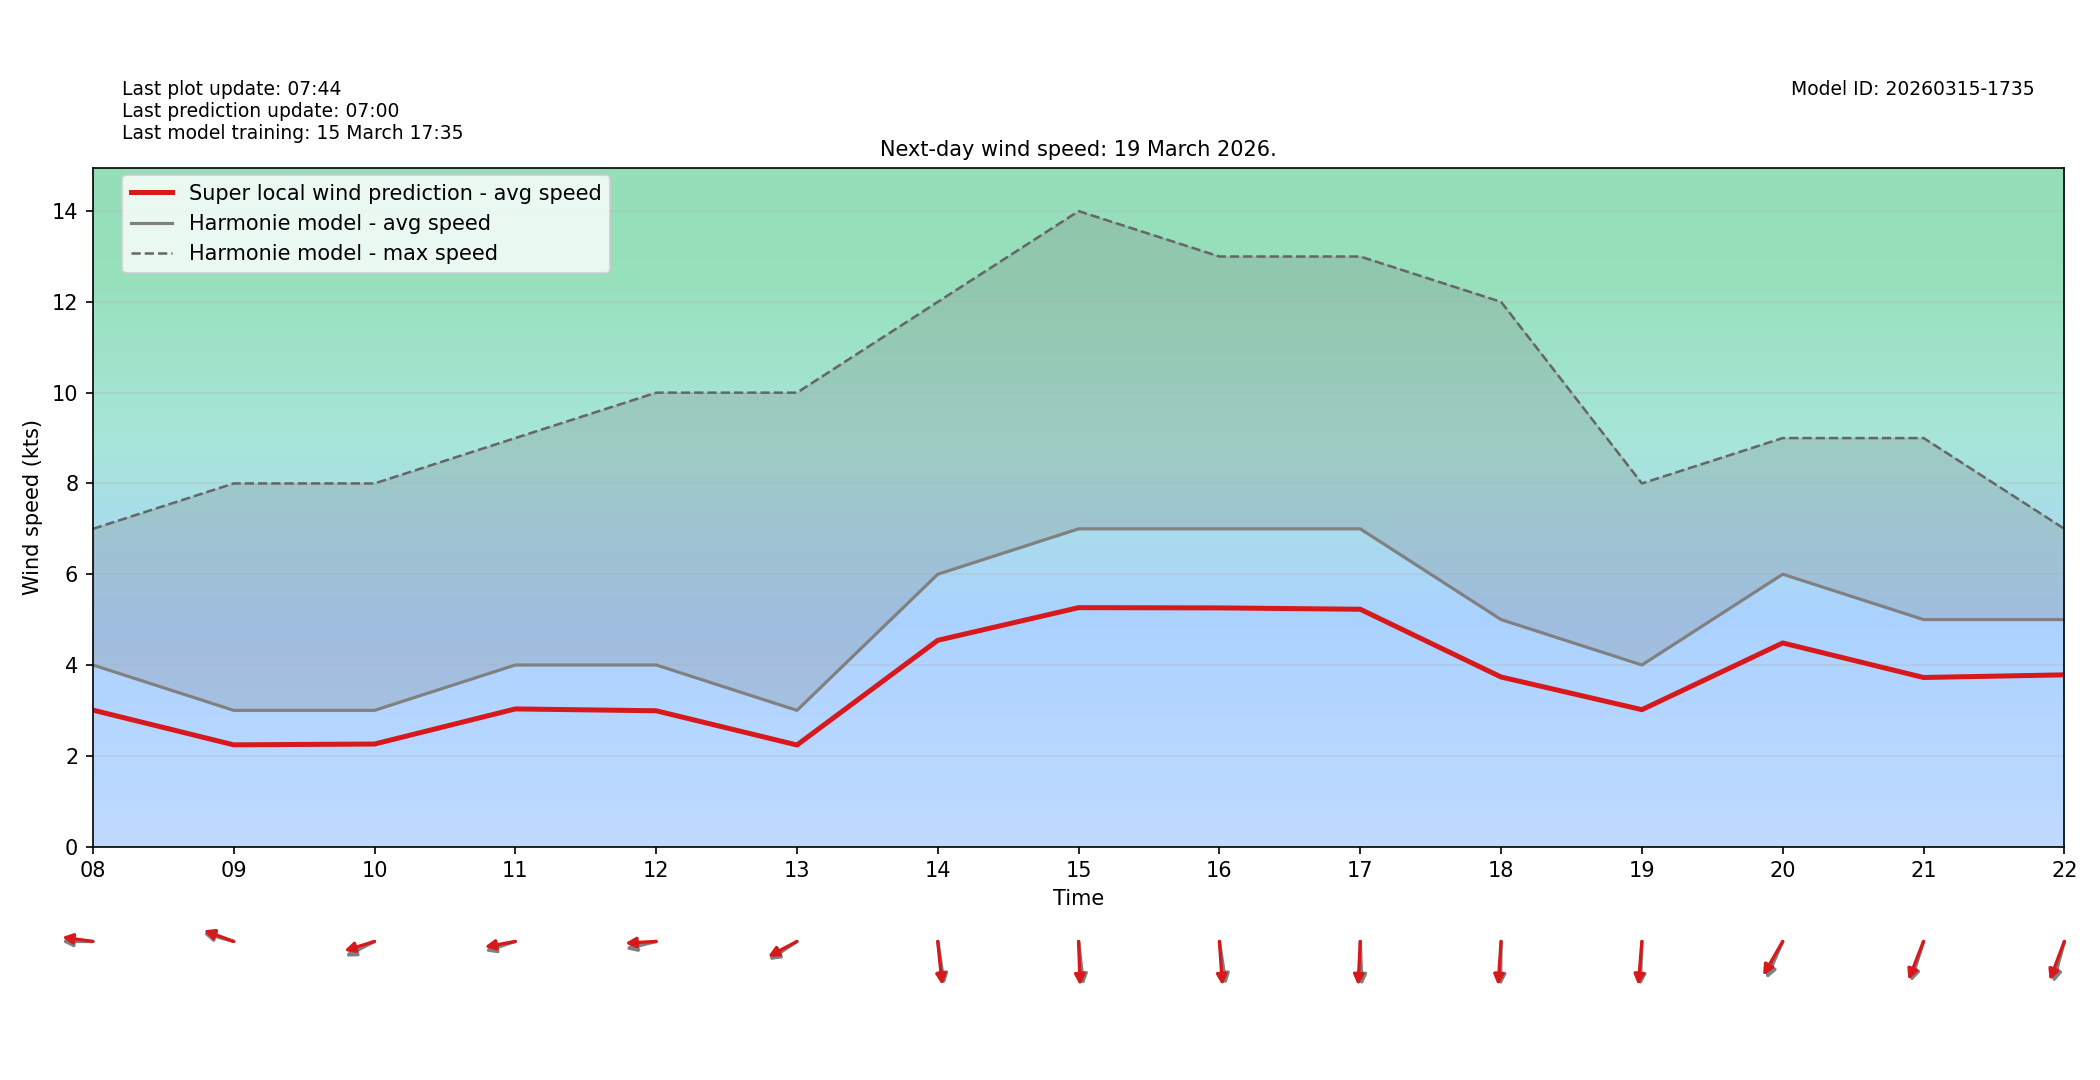

The file beside this chart, header and first rows:
target_time_utc, hour_utc, forecast_wind_speed, lstm_pred_wind_speed, delta_speed_lstm_minus_forecast, forecast_wind_dir_deg, lstm_pred_wind_dir_deg, delta_dir_lstm_minus_forecast
2026-03-19T00:00:00Z, 00, 5.0, 3.645, -1.355, 71.0, 77.15, 6.155
2026-03-19T01:00:00Z, 01, 5.0, 3.643, -1.357, 69.0, 73.52, 4.519
2026-03-19T02:00:00Z, 02, 4.0, 2.929, -1.071, 69.0, 73.61, 4.611
2026-03-19T03:00:00Z, 03, 4.0, 2.926, -1.074, 94.0, 98.57, 4.574
2026-03-19T04:00:00Z, 04, 5.0, 3.76, -1.24, 105.0, 109.9, 4.89
2026-03-19T05:00:00Z, 05, 4.0, 2.99, -1.01, 79.0, 83.23, 4.228
2026-03-19T06:00:00Z, 06, 4.0, 3.006, -0.9941, 88.0, 94.25, 6.25
2026-03-19T07:00:00Z, 07, 4.0, 2.944, -1.056, 79.0, 82.9, 3.904
2026-03-19T08:00:00Z, 08, 4.0, 3.006, -0.9939, 90.0, 95.59, 5.585
2026-03-19T09:00:00Z, 09, 3.0, 2.24, -0.7598, 101.0, 104.6, 3.599
2026-03-19T10:00:00Z, 10, 3.0, 2.258, -0.7419, 70.0, 77.69, 7.686
2026-03-19T11:00:00Z, 11, 4.0, 3.031, -0.9685, 77.0, 82.77, 5.774
2026-03-19T12:00:00Z, 12, 4.0, 2.991, -1.009, 80.0, 87.76, 7.764
2026-03-19T13:00:00Z, 13, 3.0, 2.237, -0.7633, 65.0, 69.61, 4.611
2026-03-19T14:00:00Z, 14, 6.0, 4.544, -1.456, 348.0, 351.8, 3.814
2026-03-19T15:00:00Z, 15, 7.0, 5.263, -1.737, 351.0, 357.1, 6.106
2026-03-19T16:00:00Z, 16, 7.0, 5.257, -1.743, 348.0, 354.4, 6.365
2026-03-19T17:00:00Z, 17, 7.0, 5.228, -1.772, 357.0, 3.925, 6.925
2026-03-19T18:00:00Z, 18, 5.0, 3.735, -1.265, 1.0, 5.468, 4.468
2026-03-19T19:00:00Z, 19, 4.0, 3.015, -0.985, 3.0, 6.683, 3.683
2026-03-19T20:00:00Z, 20, 6.0, 4.485, -1.515, 32.0, 39.23, 7.234
2026-03-19T21:00:00Z, 21, 5.0, 3.724, -1.276, 24.0, 29.1, 5.103
2026-03-19T22:00:00Z, 22, 5.0, 3.782, -1.218, 21.0, 28.29, 7.29
2026-03-19T23:00:00Z, 23, 5.0, 3.723, -1.277, 19.0, 24.44, 5.443
